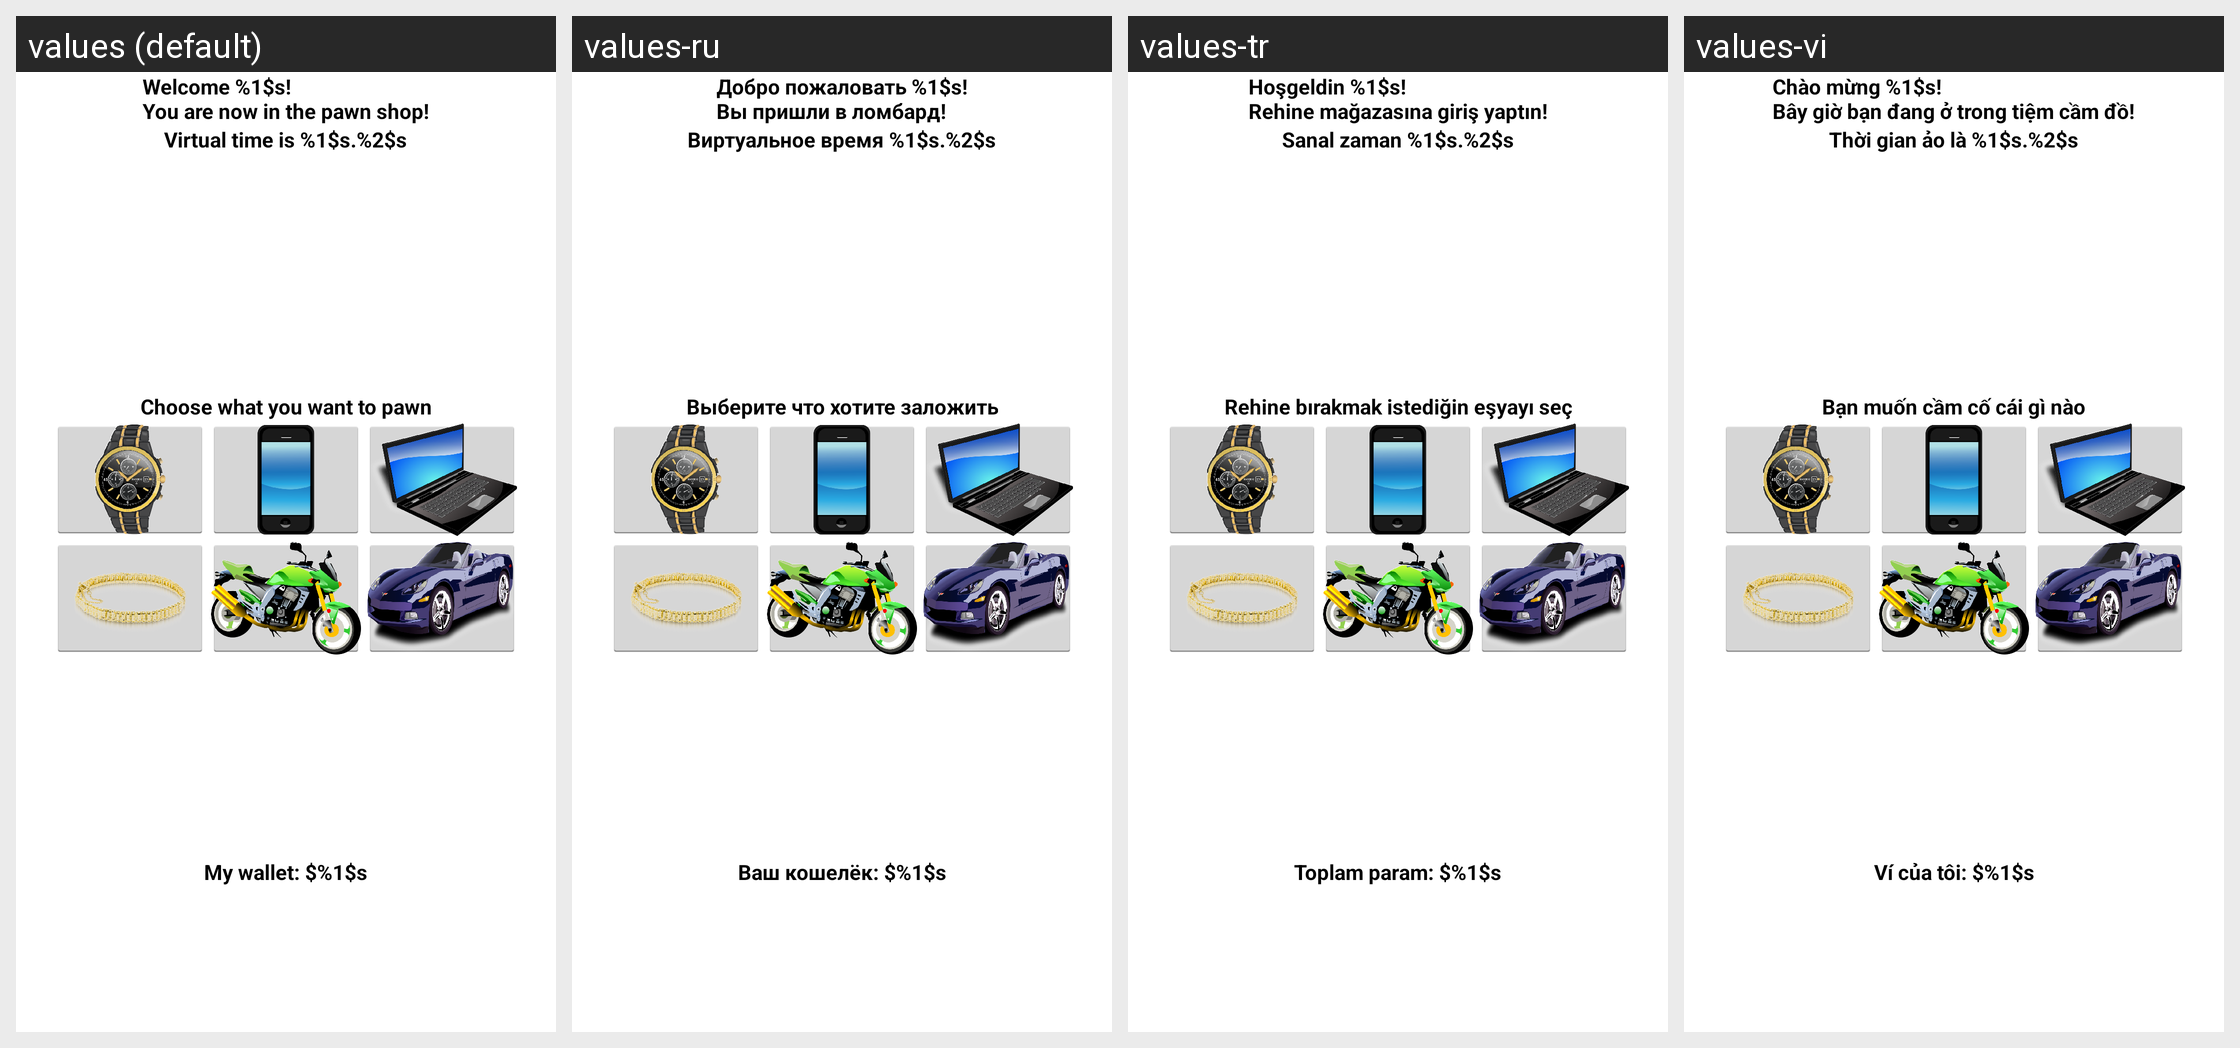

Translations of the strings shown on this Android screen, per locale in the grid:
Android screen res/layout/activity_pawnshop.xml rendered under 4 locales, left to right: values (default), values-ru, values-tr, values-vi. Device: Nexus 5 (rendered at 1080×1920; each locale shown at half size, 540×960, under a caption strip naming it); theme AppTheme.
Other locales in the repository, not shown: values-es, values-it, values-pt, values-ro, values-sr.
Strings drawn on this screen, with the default value and each locale's value (text and hints the layout hard-codes, and strings that could not be matched under every locale, appear in the picture but are not listed):

ps_title
  values: Welcome %1$s!
      You are now in the pawn shop!
  values-ru: Добро пожаловать %1$s!
      Вы пришли в ломбард!
  values-tr: Hoşgeldin %1$s!
      Rehine mağazasına giriş yaptın!
  values-vi: Chào mừng %1$s!
      Bây giờ bạn đang ở trong tiệm cầm đồ!

saloon_passed_day
  values: Virtual time is %1$s.%2$s
  values-ru: Виртуальное время %1$s.%2$s
  values-tr: Sanal zaman %1$s.%2$s
  values-vi: Thời gian ảo là %1$s.%2$s

ps_sell
  values: Choose what you want to pawn
  values-ru: Выберите что хотите заложить
  values-tr: Rehine bırakmak istediğin eşyayı seç
  values-vi: Bạn muốn cầm cố cái gì nào

my_money
  values: My wallet: $%1$s
  values-ru: Ваш кошелёк: $%1$s
  values-tr: Toplam param: $%1$s
  values-vi: Ví của tôi: $%1$s
